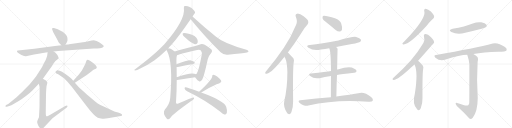
t = 0.00 s
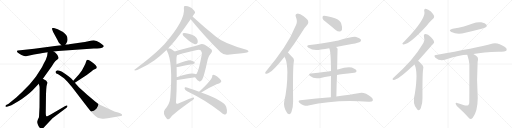
t = 4.48 s
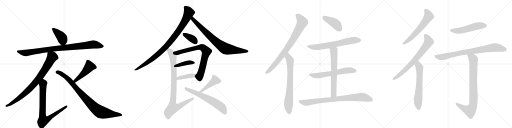
t = 8.96 s
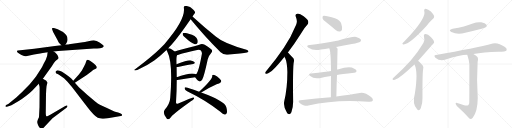
t = 13.44 s
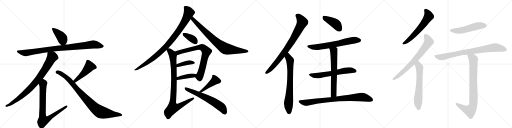
t = 17.93 s
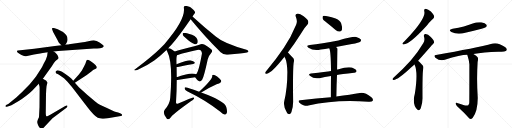
t = 22.41 s

The animated SVG that drew these frames (rendered in a browser with its animation timeline set to each time). Animation: 28 CSS @keyframes rules; one cycle of 22.41 s.

<svg version="1.1" viewBox="0 0 4096 1024" xmlns="http://www.w3.org/2000/svg">
  <g stroke="lightgray" stroke-dasharray="1,1" stroke-width="1" transform="scale(4, 4)">
    <line x1="0" y1="0" x2="256" y2="256"></line>
    <line x1="256" y1="0" x2="0" y2="256"></line>
    <line x1="128" y1="0" x2="128" y2="256"></line>
    <line x1="0" y1="128" x2="256" y2="128"></line>
    <line x1="256" y1="0" x2="512" y2="256"></line>
    <line x1="512" y1="0" x2="256" y2="256"></line>
    <line x1="384" y1="0" x2="384" y2="256"></line>
    <line x1="256" y1="128" x2="512" y2="128"></line>
    <line x1="512" y1="0" x2="768" y2="256"></line>
    <line x1="768" y1="0" x2="512" y2="256"></line>
    <line x1="640" y1="0" x2="640" y2="256"></line>
    <line x1="512" y1="128" x2="768" y2="128"></line>
    <line x1="768" y1="0" x2="1024" y2="256"></line>
    <line x1="1024" y1="0" x2="768" y2="256"></line>
    <line x1="896" y1="0" x2="896" y2="256"></line>
    <line x1="768" y1="128" x2="1024" y2="128"></line>
  </g>
<g transform="scale(1, -1) translate(0, -850)">
   <style type="text/css">
    @keyframes keyframes0 {
      from {
       stroke: black;
       stroke-dashoffset: 406;
       stroke-width: 128;
       }
       57% {
       animation-timing-function: step-end;
       stroke: black;
       stroke-dashoffset: 0;
       stroke-width: 128;
       }
       to {
       stroke: black;
       stroke-width: 1024;
       }
       }
       #make-me-a-hanzi-animation-0 {
         animation: keyframes0 0.580404s both;
         animation-delay: 0.000000s;
         animation-timing-function: linear;
       }
    @keyframes keyframes1 {
      from {
       stroke: black;
       stroke-dashoffset: 942;
       stroke-width: 128;
       }
       75% {
       animation-timing-function: step-end;
       stroke: black;
       stroke-dashoffset: 0;
       stroke-width: 128;
       }
       to {
       stroke: black;
       stroke-width: 1024;
       }
       }
       #make-me-a-hanzi-animation-1 {
         animation: keyframes1 1.016602s both;
         animation-delay: 0.580404s;
         animation-timing-function: linear;
       }
    @keyframes keyframes2 {
      from {
       stroke: black;
       stroke-dashoffset: 845;
       stroke-width: 128;
       }
       73% {
       animation-timing-function: step-end;
       stroke: black;
       stroke-dashoffset: 0;
       stroke-width: 128;
       }
       to {
       stroke: black;
       stroke-width: 1024;
       }
       }
       #make-me-a-hanzi-animation-2 {
         animation: keyframes2 0.937663s both;
         animation-delay: 1.597005s;
         animation-timing-function: linear;
       }
    @keyframes keyframes3 {
      from {
       stroke: black;
       stroke-dashoffset: 806;
       stroke-width: 128;
       }
       72% {
       animation-timing-function: step-end;
       stroke: black;
       stroke-dashoffset: 0;
       stroke-width: 128;
       }
       to {
       stroke: black;
       stroke-width: 1024;
       }
       }
       #make-me-a-hanzi-animation-3 {
         animation: keyframes3 0.905924s both;
         animation-delay: 2.534668s;
         animation-timing-function: linear;
       }
    @keyframes keyframes4 {
      from {
       stroke: black;
       stroke-dashoffset: 468;
       stroke-width: 128;
       }
       60% {
       animation-timing-function: step-end;
       stroke: black;
       stroke-dashoffset: 0;
       stroke-width: 128;
       }
       to {
       stroke: black;
       stroke-width: 1024;
       }
       }
       #make-me-a-hanzi-animation-4 {
         animation: keyframes4 0.630859s both;
         animation-delay: 3.440592s;
         animation-timing-function: linear;
       }
    @keyframes keyframes5 {
      from {
       stroke: black;
       stroke-dashoffset: 901;
       stroke-width: 128;
       }
       75% {
       animation-timing-function: step-end;
       stroke: black;
       stroke-dashoffset: 0;
       stroke-width: 128;
       }
       to {
       stroke: black;
       stroke-width: 1024;
       }
       }
       #make-me-a-hanzi-animation-5 {
         animation: keyframes5 0.983236s both;
         animation-delay: 4.071452s;
         animation-timing-function: linear;
       }
    @keyframes keyframes6 {
      from {
       stroke: black;
       stroke-dashoffset: 947;
       stroke-width: 128;
       }
       76% {
       animation-timing-function: step-end;
       stroke: black;
       stroke-dashoffset: 0;
       stroke-width: 128;
       }
       to {
       stroke: black;
       stroke-width: 1024;
       }
       }
       #make-me-a-hanzi-animation-6 {
         animation: keyframes6 1.020671s both;
         animation-delay: 5.054687s;
         animation-timing-function: linear;
       }
    @keyframes keyframes7 {
      from {
       stroke: black;
       stroke-dashoffset: 797;
       stroke-width: 128;
       }
       72% {
       animation-timing-function: step-end;
       stroke: black;
       stroke-dashoffset: 0;
       stroke-width: 128;
       }
       to {
       stroke: black;
       stroke-width: 1024;
       }
       }
       #make-me-a-hanzi-animation-7 {
         animation: keyframes7 0.898600s both;
         animation-delay: 6.075358s;
         animation-timing-function: linear;
       }
    @keyframes keyframes8 {
      from {
       stroke: black;
       stroke-dashoffset: 370;
       stroke-width: 128;
       }
       55% {
       animation-timing-function: step-end;
       stroke: black;
       stroke-dashoffset: 0;
       stroke-width: 128;
       }
       to {
       stroke: black;
       stroke-width: 1024;
       }
       }
       #make-me-a-hanzi-animation-8 {
         animation: keyframes8 0.551107s both;
         animation-delay: 6.973958s;
         animation-timing-function: linear;
       }
    @keyframes keyframes9 {
      from {
       stroke: black;
       stroke-dashoffset: 753;
       stroke-width: 128;
       }
       71% {
       animation-timing-function: step-end;
       stroke: black;
       stroke-dashoffset: 0;
       stroke-width: 128;
       }
       to {
       stroke: black;
       stroke-width: 1024;
       }
       }
       #make-me-a-hanzi-animation-9 {
         animation: keyframes9 0.862793s both;
         animation-delay: 7.525065s;
         animation-timing-function: linear;
       }
    @keyframes keyframes10 {
      from {
       stroke: black;
       stroke-dashoffset: 394;
       stroke-width: 128;
       }
       56% {
       animation-timing-function: step-end;
       stroke: black;
       stroke-dashoffset: 0;
       stroke-width: 128;
       }
       to {
       stroke: black;
       stroke-width: 1024;
       }
       }
       #make-me-a-hanzi-animation-10 {
         animation: keyframes10 0.570638s both;
         animation-delay: 8.387858s;
         animation-timing-function: linear;
       }
    @keyframes keyframes11 {
      from {
       stroke: black;
       stroke-dashoffset: 406;
       stroke-width: 128;
       }
       57% {
       animation-timing-function: step-end;
       stroke: black;
       stroke-dashoffset: 0;
       stroke-width: 128;
       }
       to {
       stroke: black;
       stroke-width: 1024;
       }
       }
       #make-me-a-hanzi-animation-11 {
         animation: keyframes11 0.580404s both;
         animation-delay: 8.958496s;
         animation-timing-function: linear;
       }
    @keyframes keyframes12 {
      from {
       stroke: black;
       stroke-dashoffset: 918;
       stroke-width: 128;
       }
       75% {
       animation-timing-function: step-end;
       stroke: black;
       stroke-dashoffset: 0;
       stroke-width: 128;
       }
       to {
       stroke: black;
       stroke-width: 1024;
       }
       }
       #make-me-a-hanzi-animation-12 {
         animation: keyframes12 0.997070s both;
         animation-delay: 9.538900s;
         animation-timing-function: linear;
       }
    @keyframes keyframes13 {
      from {
       stroke: black;
       stroke-dashoffset: 432;
       stroke-width: 128;
       }
       58% {
       animation-timing-function: step-end;
       stroke: black;
       stroke-dashoffset: 0;
       stroke-width: 128;
       }
       to {
       stroke: black;
       stroke-width: 1024;
       }
       }
       #make-me-a-hanzi-animation-13 {
         animation: keyframes13 0.601562s both;
         animation-delay: 10.535970s;
         animation-timing-function: linear;
       }
    @keyframes keyframes14 {
      from {
       stroke: black;
       stroke-dashoffset: 633;
       stroke-width: 128;
       }
       67% {
       animation-timing-function: step-end;
       stroke: black;
       stroke-dashoffset: 0;
       stroke-width: 128;
       }
       to {
       stroke: black;
       stroke-width: 1024;
       }
       }
       #make-me-a-hanzi-animation-14 {
         animation: keyframes14 0.765137s both;
         animation-delay: 11.137533s;
         animation-timing-function: linear;
       }
    @keyframes keyframes15 {
      from {
       stroke: black;
       stroke-dashoffset: 821;
       stroke-width: 128;
       }
       73% {
       animation-timing-function: step-end;
       stroke: black;
       stroke-dashoffset: 0;
       stroke-width: 128;
       }
       to {
       stroke: black;
       stroke-width: 1024;
       }
       }
       #make-me-a-hanzi-animation-15 {
         animation: keyframes15 0.918132s both;
         animation-delay: 11.902669s;
         animation-timing-function: linear;
       }
    @keyframes keyframes16 {
      from {
       stroke: black;
       stroke-dashoffset: 730;
       stroke-width: 128;
       }
       70% {
       animation-timing-function: step-end;
       stroke: black;
       stroke-dashoffset: 0;
       stroke-width: 128;
       }
       to {
       stroke: black;
       stroke-width: 1024;
       }
       }
       #make-me-a-hanzi-animation-16 {
         animation: keyframes16 0.844076s both;
         animation-delay: 12.820801s;
         animation-timing-function: linear;
       }
    @keyframes keyframes17 {
      from {
       stroke: black;
       stroke-dashoffset: 422;
       stroke-width: 128;
       }
       58% {
       animation-timing-function: step-end;
       stroke: black;
       stroke-dashoffset: 0;
       stroke-width: 128;
       }
       to {
       stroke: black;
       stroke-width: 1024;
       }
       }
       #make-me-a-hanzi-animation-17 {
         animation: keyframes17 0.593424s both;
         animation-delay: 13.664876s;
         animation-timing-function: linear;
       }
    @keyframes keyframes18 {
      from {
       stroke: black;
       stroke-dashoffset: 666;
       stroke-width: 128;
       }
       68% {
       animation-timing-function: step-end;
       stroke: black;
       stroke-dashoffset: 0;
       stroke-width: 128;
       }
       to {
       stroke: black;
       stroke-width: 1024;
       }
       }
       #make-me-a-hanzi-animation-18 {
         animation: keyframes18 0.791992s both;
         animation-delay: 14.258301s;
         animation-timing-function: linear;
       }
    @keyframes keyframes19 {
      from {
       stroke: black;
       stroke-dashoffset: 619;
       stroke-width: 128;
       }
       67% {
       animation-timing-function: step-end;
       stroke: black;
       stroke-dashoffset: 0;
       stroke-width: 128;
       }
       to {
       stroke: black;
       stroke-width: 1024;
       }
       }
       #make-me-a-hanzi-animation-19 {
         animation: keyframes19 0.753743s both;
         animation-delay: 15.050293s;
         animation-timing-function: linear;
       }
    @keyframes keyframes20 {
      from {
       stroke: black;
       stroke-dashoffset: 660;
       stroke-width: 128;
       }
       68% {
       animation-timing-function: step-end;
       stroke: black;
       stroke-dashoffset: 0;
       stroke-width: 128;
       }
       to {
       stroke: black;
       stroke-width: 1024;
       }
       }
       #make-me-a-hanzi-animation-20 {
         animation: keyframes20 0.787109s both;
         animation-delay: 15.804036s;
         animation-timing-function: linear;
       }
    @keyframes keyframes21 {
      from {
       stroke: black;
       stroke-dashoffset: 833;
       stroke-width: 128;
       }
       73% {
       animation-timing-function: step-end;
       stroke: black;
       stroke-dashoffset: 0;
       stroke-width: 128;
       }
       to {
       stroke: black;
       stroke-width: 1024;
       }
       }
       #make-me-a-hanzi-animation-21 {
         animation: keyframes21 0.927897s both;
         animation-delay: 16.591146s;
         animation-timing-function: linear;
       }
    @keyframes keyframes22 {
      from {
       stroke: black;
       stroke-dashoffset: 609;
       stroke-width: 128;
       }
       66% {
       animation-timing-function: step-end;
       stroke: black;
       stroke-dashoffset: 0;
       stroke-width: 128;
       }
       to {
       stroke: black;
       stroke-width: 1024;
       }
       }
       #make-me-a-hanzi-animation-22 {
         animation: keyframes22 0.745605s both;
         animation-delay: 17.519043s;
         animation-timing-function: linear;
       }
    @keyframes keyframes23 {
      from {
       stroke: black;
       stroke-dashoffset: 724;
       stroke-width: 128;
       }
       70% {
       animation-timing-function: step-end;
       stroke: black;
       stroke-dashoffset: 0;
       stroke-width: 128;
       }
       to {
       stroke: black;
       stroke-width: 1024;
       }
       }
       #make-me-a-hanzi-animation-23 {
         animation: keyframes23 0.839193s both;
         animation-delay: 18.264648s;
         animation-timing-function: linear;
       }
    @keyframes keyframes24 {
      from {
       stroke: black;
       stroke-dashoffset: 632;
       stroke-width: 128;
       }
       67% {
       animation-timing-function: step-end;
       stroke: black;
       stroke-dashoffset: 0;
       stroke-width: 128;
       }
       to {
       stroke: black;
       stroke-width: 1024;
       }
       }
       #make-me-a-hanzi-animation-24 {
         animation: keyframes24 0.764323s both;
         animation-delay: 19.103841s;
         animation-timing-function: linear;
       }
    @keyframes keyframes25 {
      from {
       stroke: black;
       stroke-dashoffset: 528;
       stroke-width: 128;
       }
       63% {
       animation-timing-function: step-end;
       stroke: black;
       stroke-dashoffset: 0;
       stroke-width: 128;
       }
       to {
       stroke: black;
       stroke-width: 1024;
       }
       }
       #make-me-a-hanzi-animation-25 {
         animation: keyframes25 0.679688s both;
         animation-delay: 19.868164s;
         animation-timing-function: linear;
       }
    @keyframes keyframes26 {
      from {
       stroke: black;
       stroke-dashoffset: 822;
       stroke-width: 128;
       }
       73% {
       animation-timing-function: step-end;
       stroke: black;
       stroke-dashoffset: 0;
       stroke-width: 128;
       }
       to {
       stroke: black;
       stroke-width: 1024;
       }
       }
       #make-me-a-hanzi-animation-26 {
         animation: keyframes26 0.918945s both;
         animation-delay: 20.547852s;
         animation-timing-function: linear;
       }
    @keyframes keyframes27 {
      from {
       stroke: black;
       stroke-dashoffset: 847;
       stroke-width: 128;
       }
       73% {
       animation-timing-function: step-end;
       stroke: black;
       stroke-dashoffset: 0;
       stroke-width: 128;
       }
       to {
       stroke: black;
       stroke-width: 1024;
       }
       }
       #make-me-a-hanzi-animation-27 {
         animation: keyframes27 0.939290s both;
         animation-delay: 21.466797s;
         animation-timing-function: linear;
       }
</style>
<path d="M 523 492 L 533 509 Q 542 521 540 539 Q 539 556 533 564 Q 528 575 498 598 Q 497 598 477 608 Q 457 618 456 618 L 431 626 Q 422 628 418 625 Q 414 621 419 611 L 425 595 L 461 528 Q 468 511 473 506 L 491 488 C 510 469 510 469 523 492 Z" fill="lightgray"></path> 
<path d="M 465 442 L 750 462 L 777 462 Q 830 464 830 482 Q 831 487 810 501 L 796 510 Q 770 526 756 527 Q 742 528 707 521 Q 673 514 664 513 L 552 496 Q 548 494 536 494 L 523 492 L 491 488 L 439 483 L 274 461 L 181 450 L 143 447 Q 137 446 135 442 Q 132 433 155 421 L 172 410 Q 200 398 208 400 L 272 415 L 321 423 Q 330 425 342 426 L 381 432 L 429 438 L 465 442 Z" fill="lightgray"></path> 
<path d="M 381 432 L 377 403 Q 370 376 349 341 Q 334 308 328 300 L 288 238 Q 254 195 236 174 L 177 114 L 130 71 L 66 19 L 49 10 Q 42 4 44 -1 Q 46 -6 55 -3 L 80 4 Q 88 4 109 18 L 153 44 Q 179 60 210 84 Q 236 103 261 128 L 310 180 L 343 220 L 416 322 Q 433 351 442 360 Q 451 369 459 375 Q 467 381 468 385 Q 470 389 465 399 Q 461 409 458 413 L 449 423 Q 444 429 429 438 C 404 455 385 462 381 432 Z" fill="lightgray"></path> 
<path d="M 310 180 L 316 158 Q 317 157 317 130 L 316 -7 L 312 -85 Q 312 -89 304 -103 Q 297 -118 297 -125 Q 297 -133 305 -152 Q 314 -171 323 -176 Q 332 -182 335 -182 Q 339 -182 346 -175 L 420 -96 L 532 -11 Q 542 -4 539 4 Q 536 9 522 2 L 402 -68 Q 401 -68 387 -75 Q 373 -83 370 -80 Q 366 -74 366 -53 L 368 99 L 370 137 Q 372 167 375 172 L 378 184 Q 380 193 374 199 Q 370 206 360 210 L 343 220 C 317 235 302 209 310 180 Z" fill="lightgray"></path> 
<path d="M 631 255 L 586 204 C 566 182 574 173 599 189 L 691 248 L 731 278 Q 746 292 757 296 Q 783 302 770 322 Q 768 329 748 344 L 723 362 Q 717 368 708 371 Q 700 373 696 371 Q 692 369 689 359 L 683 341 L 671 316 L 655 287 L 631 255 Z" fill="lightgray"></path> 
<path d="M 586 204 L 570 222 Q 567 225 548 240 Q 488 288 461 288 L 452 285 L 445 278 Q 444 275 445 272 Q 445 263 456 260 Q 467 256 486 242 L 512 224 Q 519 219 538 198 L 574 156 L 700 -8 Q 754 -78 782 -92 Q 795 -98 819 -99 Q 843 -100 862 -96 L 967 -77 Q 979 -78 977 -68 Q 975 -62 961 -56 L 945 -50 Q 927 -46 915 -41 L 847 -10 Q 790 16 769 33 Q 748 50 695 95 Q 643 140 631 152 L 599 189 L 586 204 Z" fill="lightgray"></path> 
<path d="M 1345 463 Q 1355 476 1370 490 Q 1431 560 1525 697 L 1540 718 Q 1561 748 1561 750 Q 1560 760 1547 773 Q 1514 806 1479 802 Q 1469 801 1471 787 Q 1486 693 1315 497 Q 1296 478 1277 459 Q 1219 402 1078 294 Q 1069 290 1080 286 Q 1093 287 1126 305 Q 1183 330 1234 366 Q 1280 400 1332 450 L 1345 463 Z" fill="lightgray"></path> 
<path d="M 1525 697 Q 1631 567 1765 432 Q 1787 410 1822 413 Q 1939 422 1976 430 Q 1986 434 1988 439 Q 1988 445 1972 452 Q 1789 503 1726 558 Q 1639 627 1540 718 C 1518 738 1506 720 1525 697 Z" fill="lightgray"></path> 
<path d="M 1479 552 Q 1527 506 1559 496 Q 1572 495 1580 506 Q 1584 518 1580 532 Q 1568 568 1509 581 Q 1475 590 1464 585 Q 1460 584 1462 573 Q 1465 563 1479 552 Z" fill="lightgray"></path> 
<path d="M 1561 233 Q 1577 208 1593 200 Q 1603 193 1617 212 Q 1632 237 1662 377 Q 1669 405 1691 429 Q 1703 441 1692 454 Q 1677 470 1638 493 Q 1619 500 1605 496 Q 1586 489 1554 481 Q 1517 471 1468 459 Q 1428 449 1397 439 C 1368 430 1389 404 1418 411 Q 1424 412 1428 413 Q 1482 431 1577 451 Q 1598 455 1605 449 Q 1618 433 1615 418 Q 1587 265 1568 256 C 1556 240 1556 240 1561 233 Z" fill="lightgray"></path> 
<path d="M 1413 314 Q 1417 314 1423 315 Q 1493 328 1545 338 Q 1564 342 1557 352 Q 1548 364 1527 367 Q 1500 370 1412 337 C 1384 327 1383 312 1413 314 Z" fill="lightgray"></path> 
<path d="M 1414 210 Q 1415 210 1419 210 Q 1498 225 1561 233 C 1591 237 1595 242 1568 256 Q 1535 277 1419 235 Q 1416 235 1414 234 C 1385 228 1384 210 1414 210 Z" fill="lightgray"></path> 
<path d="M 1397 439 Q 1381 452 1365 460 Q 1350 466 1345 463 C 1324 467 1324 467 1332 450 Q 1333 446 1337 440 Q 1385 350 1362 69 Q 1359 21 1319 -26 Q 1297 -56 1335 -100 L 1337 -101 Q 1350 -108 1362 -93 Q 1378 -66 1527 40 Q 1546 52 1552 60 Q 1556 70 1546 70 Q 1534 70 1426 22 Q 1408 15 1408 31 Q 1414 128 1414 210 L 1414 234 Q 1413 276 1413 314 L 1412 337 Q 1409 403 1418 411 C 1421 422 1421 422 1397 439 Z" fill="lightgray"></path> 
<path d="M 1610 110 Q 1667 147 1737 178 Q 1746 182 1756 185 Q 1775 192 1768 208 Q 1758 224 1737 239 Q 1718 252 1706 252 Q 1696 252 1698 240 Q 1698 213 1593 116 C 1571 96 1585 94 1610 110 Z" fill="lightgray"></path> 
<path d="M 1593 116 Q 1491 155 1481 152 Q 1475 151 1478 138 Q 1479 129 1497 121 Q 1654 45 1763 -44 Q 1779 -60 1795 -66 Q 1808 -70 1815 -51 Q 1819 -35 1810 -6 Q 1798 42 1610 110 L 1593 116 Z" fill="lightgray"></path> 
<path d="M 2303 430 Q 2352 493 2407 580 Q 2435 631 2460 655 Q 2470 667 2465 682 Q 2461 697 2429 721 Q 2399 742 2379 741 Q 2358 740 2367 715 Q 2382 681 2369 653 Q 2330 557 2271 468 Q 2214 383 2135 288 Q 2125 276 2122 270 Q 2118 257 2134 260 Q 2176 270 2276 397 L 2303 430 Z" fill="lightgray"></path> 
<path d="M 2276 397 Q 2277 391 2282 385 Q 2297 352 2299 275 Q 2299 146 2274 41 Q 2264 -4 2298 -55 Q 2299 -55 2301 -58 Q 2319 -74 2331 -47 Q 2346 -7 2345 40 Q 2342 290 2349 346 Q 2356 373 2347 384 Q 2308 426 2303 430 C 2282 451 2263 424 2276 397 Z" fill="lightgray"></path> 
<path d="M 2617 667 Q 2650 642 2685 610 Q 2701 597 2719 598 Q 2732 599 2736 614 Q 2740 632 2729 665 Q 2722 687 2685 703 Q 2600 728 2584 722 Q 2578 716 2581 702 Q 2585 689 2617 667 Z" fill="lightgray"></path> 
<path d="M 2688 474 Q 2749 487 2815 498 Q 2873 510 2882 517 Q 2891 524 2887 534 Q 2880 546 2850 555 Q 2823 561 2707 527 Q 2572 500 2479 491 Q 2442 487 2468 468 Q 2507 441 2567 454 Q 2600 460 2634 465 L 2688 474 Z" fill="lightgray"></path> 
<path d="M 2696 250 Q 2726 256 2833 268 Q 2843 267 2853 280 Q 2854 292 2831 302 Q 2800 324 2702 295 Q 2699 295 2697 294 L 2648 283 Q 2612 277 2488 263 Q 2460 259 2482 242 Q 2509 217 2556 225 Q 2596 234 2648 242 L 2696 250 Z" fill="lightgray"></path> 
<path d="M 2691 78 Q 2692 169 2696 250 L 2697 294 Q 2700 460 2701 461 Q 2694 470 2688 474 C 2666 494 2624 493 2634 465 Q 2647 444 2648 283 L 2648 242 Q 2647 173 2647 72 C 2647 42 2691 48 2691 78 Z" fill="lightgray"></path> 
<path d="M 2647 72 Q 2535 62 2402 49 Q 2380 48 2395 29 Q 2410 14 2428 8 Q 2450 1 2467 6 Q 2686 57 2948 36 Q 2951 37 2956 36 Q 2977 36 2982 45 Q 2988 57 2971 72 Q 2917 114 2879 106 Q 2807 93 2691 78 L 2647 72 Z" fill="lightgray"></path> 
<path d="M 3394 760 Q 3407 721 3324 618 Q 3285 570 3234 518 Q 3224 509 3220 504 Q 3216 494 3229 495 Q 3277 495 3415 646 Q 3448 688 3465 700 Q 3475 709 3473 722 Q 3470 735 3447 759 Q 3425 778 3406 781 Q 3390 781 3394 760 Z" fill="lightgray"></path> 
<path d="M 3345 364 Q 3471 505 3473 510 Q 3472 514 3472 517 Q 3471 530 3446 555 Q 3424 576 3405 578 Q 3387 579 3392 557 Q 3401 529 3387 506 Q 3344 433 3286 366 Q 3229 302 3154 234 Q 3144 227 3141 220 Q 3137 210 3150 211 Q 3183 211 3286 308 Q 3299 321 3316 335 L 3345 364 Z" fill="lightgray"></path> 
<path d="M 3316 335 Q 3346 275 3319 102 Q 3295 18 3338 -26 Q 3354 -42 3366 -16 Q 3381 24 3380 69 Q 3379 249 3384 289 Q 3391 316 3382 326 Q 3349 362 3345 364 C 3323 384 3304 363 3316 335 Z" fill="lightgray"></path> 
<path d="M 3621 621 Q 3581 611 3611 594 Q 3659 570 3722 588 Q 3786 604 3853 621 Q 3884 630 3889 634 Q 3898 644 3892 653 Q 3883 666 3850 672 Q 3816 676 3782 662 Q 3748 649 3711 638 Q 3669 628 3621 621 Z" fill="lightgray"></path> 
<path d="M 3787 419 Q 3868 432 3986 436 Q 4046 436 4053 448 Q 4059 461 4040 474 Q 3983 513 3942 502 Q 3806 466 3488 410 Q 3466 407 3483 389 Q 3519 359 3559 372 Q 3682 412 3738 412 L 3787 419 Z" fill="lightgray"></path> 
<path d="M 3707 11 Q 3685 18 3657 26 Q 3644 30 3645 22 Q 3645 15 3655 3 Q 3716 -52 3755 -98 Q 3768 -108 3782 -91 Q 3821 -40 3822 67 Q 3812 217 3821 354 Q 3828 382 3821 393 Q 3814 403 3787 419 C 3762 435 3729 441 3738 412 Q 3753 366 3755 337 Q 3755 30 3754 25 Q 3751 16 3746 9 Q 3734 2 3707 11 Z" fill="lightgray"></path> 
      <clipPath id="make-me-a-hanzi-clip-0">
      <path d="M 523 492 L 533 509 Q 542 521 540 539 Q 539 556 533 564 Q 528 575 498 598 Q 497 598 477 608 Q 457 618 456 618 L 431 626 Q 422 628 418 625 Q 414 621 419 611 L 425 595 L 461 528 Q 468 511 473 506 L 491 488 C 510 469 510 469 523 492 Z" fill="lightgray"></path>
      </clipPath>
      <path clip-path="url(#make-me-a-hanzi-clip-0)" d="M 425 618 L 482 565 L 499 542 L 516 502 " fill="none" id="make-me-a-hanzi-animation-0" stroke-dasharray="278 556" stroke-linecap="round"></path>

      <clipPath id="make-me-a-hanzi-clip-1">
      <path d="M 465 442 L 750 462 L 777 462 Q 830 464 830 482 Q 831 487 810 501 L 796 510 Q 770 526 756 527 Q 742 528 707 521 Q 673 514 664 513 L 552 496 Q 548 494 536 494 L 523 492 L 491 488 L 439 483 L 274 461 L 181 450 L 143 447 Q 137 446 135 442 Q 132 433 155 421 L 172 410 Q 200 398 208 400 L 272 415 L 321 423 Q 330 425 342 426 L 381 432 L 429 438 L 465 442 Z" fill="lightgray"></path>
      </clipPath>
      <path clip-path="url(#make-me-a-hanzi-clip-1)" d="M 142 439 L 201 426 L 419 459 L 752 495 L 821 481 " fill="none" id="make-me-a-hanzi-animation-1" stroke-dasharray="814 1628" stroke-linecap="round"></path>

      <clipPath id="make-me-a-hanzi-clip-2">
      <path d="M 381 432 L 377 403 Q 370 376 349 341 Q 334 308 328 300 L 288 238 Q 254 195 236 174 L 177 114 L 130 71 L 66 19 L 49 10 Q 42 4 44 -1 Q 46 -6 55 -3 L 80 4 Q 88 4 109 18 L 153 44 Q 179 60 210 84 Q 236 103 261 128 L 310 180 L 343 220 L 416 322 Q 433 351 442 360 Q 451 369 459 375 Q 467 381 468 385 Q 470 389 465 399 Q 461 409 458 413 L 449 423 Q 444 429 429 438 C 404 455 385 462 381 432 Z" fill="lightgray"></path>
      </clipPath>
      <path clip-path="url(#make-me-a-hanzi-clip-2)" d="M 388 424 L 418 394 L 360 294 L 302 212 L 258 160 L 191 96 L 96 25 L 50 3 " fill="none" id="make-me-a-hanzi-animation-2" stroke-dasharray="717 1434" stroke-linecap="round"></path>

      <clipPath id="make-me-a-hanzi-clip-3">
      <path d="M 310 180 L 316 158 Q 317 157 317 130 L 316 -7 L 312 -85 Q 312 -89 304 -103 Q 297 -118 297 -125 Q 297 -133 305 -152 Q 314 -171 323 -176 Q 332 -182 335 -182 Q 339 -182 346 -175 L 420 -96 L 532 -11 Q 542 -4 539 4 Q 536 9 522 2 L 402 -68 Q 401 -68 387 -75 Q 373 -83 370 -80 Q 366 -74 366 -53 L 368 99 L 370 137 Q 372 167 375 172 L 378 184 Q 380 193 374 199 Q 370 206 360 210 L 343 220 C 317 235 302 209 310 180 Z" fill="lightgray"></path>
      </clipPath>
      <path clip-path="url(#make-me-a-hanzi-clip-3)" d="M 344 211 L 350 184 L 343 171 L 340 -79 L 345 -114 L 375 -107 L 534 0 " fill="none" id="make-me-a-hanzi-animation-3" stroke-dasharray="678 1356" stroke-linecap="round"></path>

      <clipPath id="make-me-a-hanzi-clip-4">
      <path d="M 631 255 L 586 204 C 566 182 574 173 599 189 L 691 248 L 731 278 Q 746 292 757 296 Q 783 302 770 322 Q 768 329 748 344 L 723 362 Q 717 368 708 371 Q 700 373 696 371 Q 692 369 689 359 L 683 341 L 671 316 L 655 287 L 631 255 Z" fill="lightgray"></path>
      </clipPath>
      <path clip-path="url(#make-me-a-hanzi-clip-4)" d="M 759 311 L 716 318 L 648 243 L 602 204 L 595 205 " fill="none" id="make-me-a-hanzi-animation-4" stroke-dasharray="340 680" stroke-linecap="round"></path>

      <clipPath id="make-me-a-hanzi-clip-5">
      <path d="M 586 204 L 570 222 Q 567 225 548 240 Q 488 288 461 288 L 452 285 L 445 278 Q 444 275 445 272 Q 445 263 456 260 Q 467 256 486 242 L 512 224 Q 519 219 538 198 L 574 156 L 700 -8 Q 754 -78 782 -92 Q 795 -98 819 -99 Q 843 -100 862 -96 L 967 -77 Q 979 -78 977 -68 Q 975 -62 961 -56 L 945 -50 Q 927 -46 915 -41 L 847 -10 Q 790 16 769 33 Q 748 50 695 95 Q 643 140 631 152 L 599 189 L 586 204 Z" fill="lightgray"></path>
      </clipPath>
      <path clip-path="url(#make-me-a-hanzi-clip-5)" d="M 455 275 L 478 267 L 530 234 L 713 32 L 794 -40 L 839 -55 L 969 -69 " fill="none" id="make-me-a-hanzi-animation-5" stroke-dasharray="773 1546" stroke-linecap="round"></path>

      <clipPath id="make-me-a-hanzi-clip-6">
      <path d="M 1345 463 Q 1355 476 1370 490 Q 1431 560 1525 697 L 1540 718 Q 1561 748 1561 750 Q 1560 760 1547 773 Q 1514 806 1479 802 Q 1469 801 1471 787 Q 1486 693 1315 497 Q 1296 478 1277 459 Q 1219 402 1078 294 Q 1069 290 1080 286 Q 1093 287 1126 305 Q 1183 330 1234 366 Q 1280 400 1332 450 L 1345 463 Z" fill="lightgray"></path>
      </clipPath>
      <path clip-path="url(#make-me-a-hanzi-clip-6)" d="M 1481 792 L 1502 770 L 1511 747 L 1457 644 L 1379 536 L 1311 460 L 1217 377 L 1083 291 " fill="none" id="make-me-a-hanzi-animation-6" stroke-dasharray="819 1638" stroke-linecap="round"></path>

      <clipPath id="make-me-a-hanzi-clip-7">
      <path d="M 1525 697 Q 1631 567 1765 432 Q 1787 410 1822 413 Q 1939 422 1976 430 Q 1986 434 1988 439 Q 1988 445 1972 452 Q 1789 503 1726 558 Q 1639 627 1540 718 C 1518 738 1506 720 1525 697 Z" fill="lightgray"></path>
      </clipPath>
      <path clip-path="url(#make-me-a-hanzi-clip-7)" d="M 1542 708 L 1542 697 L 1667 571 L 1790 468 L 1830 454 L 1979 438 " fill="none" id="make-me-a-hanzi-animation-7" stroke-dasharray="669 1338" stroke-linecap="round"></path>

      <clipPath id="make-me-a-hanzi-clip-8">
      <path d="M 1479 552 Q 1527 506 1559 496 Q 1572 495 1580 506 Q 1584 518 1580 532 Q 1568 568 1509 581 Q 1475 590 1464 585 Q 1460 584 1462 573 Q 1465 563 1479 552 Z" fill="lightgray"></path>
      </clipPath>
      <path clip-path="url(#make-me-a-hanzi-clip-8)" d="M 1470 578 L 1536 542 L 1564 515 " fill="none" id="make-me-a-hanzi-animation-8" stroke-dasharray="242 484" stroke-linecap="round"></path>

      <clipPath id="make-me-a-hanzi-clip-9">
      <path d="M 1561 233 Q 1577 208 1593 200 Q 1603 193 1617 212 Q 1632 237 1662 377 Q 1669 405 1691 429 Q 1703 441 1692 454 Q 1677 470 1638 493 Q 1619 500 1605 496 Q 1586 489 1554 481 Q 1517 471 1468 459 Q 1428 449 1397 439 C 1368 430 1389 404 1418 411 Q 1424 412 1428 413 Q 1482 431 1577 451 Q 1598 455 1605 449 Q 1618 433 1615 418 Q 1587 265 1568 256 C 1556 240 1556 240 1561 233 Z" fill="lightgray"></path>
      </clipPath>
      <path clip-path="url(#make-me-a-hanzi-clip-9)" d="M 1405 437 L 1429 430 L 1607 473 L 1625 469 L 1641 453 L 1651 440 L 1649 428 L 1610 273 L 1595 239 L 1599 217 " fill="none" id="make-me-a-hanzi-animation-9" stroke-dasharray="625 1250" stroke-linecap="round"></path>

      <clipPath id="make-me-a-hanzi-clip-10">
      <path d="M 1413 314 Q 1417 314 1423 315 Q 1493 328 1545 338 Q 1564 342 1557 352 Q 1548 364 1527 367 Q 1500 370 1412 337 C 1384 327 1383 312 1413 314 Z" fill="lightgray"></path>
      </clipPath>
      <path clip-path="url(#make-me-a-hanzi-clip-10)" d="M 1417 320 L 1428 330 L 1481 344 L 1530 351 L 1548 347 " fill="none" id="make-me-a-hanzi-animation-10" stroke-dasharray="266 532" stroke-linecap="round"></path>

      <clipPath id="make-me-a-hanzi-clip-11">
      <path d="M 1414 210 Q 1415 210 1419 210 Q 1498 225 1561 233 C 1591 237 1595 242 1568 256 Q 1535 277 1419 235 Q 1416 235 1414 234 C 1385 228 1384 210 1414 210 Z" fill="lightgray"></path>
      </clipPath>
      <path clip-path="url(#make-me-a-hanzi-clip-11)" d="M 1417 216 L 1434 229 L 1561 252 " fill="none" id="make-me-a-hanzi-animation-11" stroke-dasharray="278 556" stroke-linecap="round"></path>

      <clipPath id="make-me-a-hanzi-clip-12">
      <path d="M 1397 439 Q 1381 452 1365 460 Q 1350 466 1345 463 C 1324 467 1324 467 1332 450 Q 1333 446 1337 440 Q 1385 350 1362 69 Q 1359 21 1319 -26 Q 1297 -56 1335 -100 L 1337 -101 Q 1350 -108 1362 -93 Q 1378 -66 1527 40 Q 1546 52 1552 60 Q 1556 70 1546 70 Q 1534 70 1426 22 Q 1408 15 1408 31 Q 1414 128 1414 210 L 1414 234 Q 1413 276 1413 314 L 1412 337 Q 1409 403 1418 411 C 1421 422 1421 422 1397 439 Z" fill="lightgray"></path>
      </clipPath>
      <path clip-path="url(#make-me-a-hanzi-clip-12)" d="M 1341 448 L 1352 447 L 1378 417 L 1389 348 L 1392 175 L 1380 26 L 1382 -12 L 1431 -2 L 1545 63 " fill="none" id="make-me-a-hanzi-animation-12" stroke-dasharray="790 1580" stroke-linecap="round"></path>

      <clipPath id="make-me-a-hanzi-clip-13">
      <path d="M 1610 110 Q 1667 147 1737 178 Q 1746 182 1756 185 Q 1775 192 1768 208 Q 1758 224 1737 239 Q 1718 252 1706 252 Q 1696 252 1698 240 Q 1698 213 1593 116 C 1571 96 1585 94 1610 110 Z" fill="lightgray"></path>
      </clipPath>
      <path clip-path="url(#make-me-a-hanzi-clip-13)" d="M 1709 241 L 1719 222 L 1717 203 L 1609 122 " fill="none" id="make-me-a-hanzi-animation-13" stroke-dasharray="304 608" stroke-linecap="round"></path>

      <clipPath id="make-me-a-hanzi-clip-14">
      <path d="M 1593 116 Q 1491 155 1481 152 Q 1475 151 1478 138 Q 1479 129 1497 121 Q 1654 45 1763 -44 Q 1779 -60 1795 -66 Q 1808 -70 1815 -51 Q 1819 -35 1810 -6 Q 1798 42 1610 110 L 1593 116 Z" fill="lightgray"></path>
      </clipPath>
      <path clip-path="url(#make-me-a-hanzi-clip-14)" d="M 1483 144 L 1615 86 L 1725 27 L 1775 -10 L 1798 -50 " fill="none" id="make-me-a-hanzi-animation-14" stroke-dasharray="505 1010" stroke-linecap="round"></path>

      <clipPath id="make-me-a-hanzi-clip-15">
      <path d="M 2303 430 Q 2352 493 2407 580 Q 2435 631 2460 655 Q 2470 667 2465 682 Q 2461 697 2429 721 Q 2399 742 2379 741 Q 2358 740 2367 715 Q 2382 681 2369 653 Q 2330 557 2271 468 Q 2214 383 2135 288 Q 2125 276 2122 270 Q 2118 257 2134 260 Q 2176 270 2276 397 L 2303 430 Z" fill="lightgray"></path>
      </clipPath>
      <path clip-path="url(#make-me-a-hanzi-clip-15)" d="M 2378 725 L 2397 710 L 2418 674 L 2384 604 L 2328 508 L 2252 400 L 2179 312 L 2132 269 " fill="none" id="make-me-a-hanzi-animation-15" stroke-dasharray="693 1386" stroke-linecap="round"></path>

      <clipPath id="make-me-a-hanzi-clip-16">
      <path d="M 2276 397 Q 2277 391 2282 385 Q 2297 352 2299 275 Q 2299 146 2274 41 Q 2264 -4 2298 -55 Q 2299 -55 2301 -58 Q 2319 -74 2331 -47 Q 2346 -7 2345 40 Q 2342 290 2349 346 Q 2356 373 2347 384 Q 2308 426 2303 430 C 2282 451 2263 424 2276 397 Z" fill="lightgray"></path>
      </clipPath>
      <path clip-path="url(#make-me-a-hanzi-clip-16)" d="M 2301 423 L 2306 393 L 2321 367 L 2320 163 L 2308 19 L 2314 -46 " fill="none" id="make-me-a-hanzi-animation-16" stroke-dasharray="602 1204" stroke-linecap="round"></path>

      <clipPath id="make-me-a-hanzi-clip-17">
      <path d="M 2617 667 Q 2650 642 2685 610 Q 2701 597 2719 598 Q 2732 599 2736 614 Q 2740 632 2729 665 Q 2722 687 2685 703 Q 2600 728 2584 722 Q 2578 716 2581 702 Q 2585 689 2617 667 Z" fill="lightgray"></path>
      </clipPath>
      <path clip-path="url(#make-me-a-hanzi-clip-17)" d="M 2588 715 L 2687 660 L 2718 617 " fill="none" id="make-me-a-hanzi-animation-17" stroke-dasharray="294 588" stroke-linecap="round"></path>

      <clipPath id="make-me-a-hanzi-clip-18">
      <path d="M 2688 474 Q 2749 487 2815 498 Q 2873 510 2882 517 Q 2891 524 2887 534 Q 2880 546 2850 555 Q 2823 561 2707 527 Q 2572 500 2479 491 Q 2442 487 2468 468 Q 2507 441 2567 454 Q 2600 460 2634 465 L 2688 474 Z" fill="lightgray"></path>
      </clipPath>
      <path clip-path="url(#make-me-a-hanzi-clip-18)" d="M 2471 481 L 2492 474 L 2540 474 L 2677 496 L 2812 526 L 2875 528 " fill="none" id="make-me-a-hanzi-animation-18" stroke-dasharray="538 1076" stroke-linecap="round"></path>

      <clipPath id="make-me-a-hanzi-clip-19">
      <path d="M 2696 250 Q 2726 256 2833 268 Q 2843 267 2853 280 Q 2854 292 2831 302 Q 2800 324 2702 295 Q 2699 295 2697 294 L 2648 283 Q 2612 277 2488 263 Q 2460 259 2482 242 Q 2509 217 2556 225 Q 2596 234 2648 242 L 2696 250 Z" fill="lightgray"></path>
      </clipPath>
      <path clip-path="url(#make-me-a-hanzi-clip-19)" d="M 2483 253 L 2531 245 L 2771 286 L 2842 282 " fill="none" id="make-me-a-hanzi-animation-19" stroke-dasharray="491 982" stroke-linecap="round"></path>

      <clipPath id="make-me-a-hanzi-clip-20">
      <path d="M 2691 78 Q 2692 169 2696 250 L 2697 294 Q 2700 460 2701 461 Q 2694 470 2688 474 C 2666 494 2624 493 2634 465 Q 2647 444 2648 283 L 2648 242 Q 2647 173 2647 72 C 2647 42 2691 48 2691 78 Z" fill="lightgray"></path>
      </clipPath>
      <path clip-path="url(#make-me-a-hanzi-clip-20)" d="M 2641 465 L 2670 441 L 2673 383 L 2670 103 L 2653 81 " fill="none" id="make-me-a-hanzi-animation-20" stroke-dasharray="532 1064" stroke-linecap="round"></path>

      <clipPath id="make-me-a-hanzi-clip-21">
      <path d="M 2647 72 Q 2535 62 2402 49 Q 2380 48 2395 29 Q 2410 14 2428 8 Q 2450 1 2467 6 Q 2686 57 2948 36 Q 2951 37 2956 36 Q 2977 36 2982 45 Q 2988 57 2971 72 Q 2917 114 2879 106 Q 2807 93 2691 78 L 2647 72 Z" fill="lightgray"></path>
      </clipPath>
      <path clip-path="url(#make-me-a-hanzi-clip-21)" d="M 2399 39 L 2457 29 L 2703 61 L 2878 73 L 2921 69 L 2970 52 " fill="none" id="make-me-a-hanzi-animation-21" stroke-dasharray="705 1410" stroke-linecap="round"></path>

      <clipPath id="make-me-a-hanzi-clip-22">
      <path d="M 3394 760 Q 3407 721 3324 618 Q 3285 570 3234 518 Q 3224 509 3220 504 Q 3216 494 3229 495 Q 3277 495 3415 646 Q 3448 688 3465 700 Q 3475 709 3473 722 Q 3470 735 3447 759 Q 3425 778 3406 781 Q 3390 781 3394 760 Z" fill="lightgray"></path>
      </clipPath>
      <path clip-path="url(#make-me-a-hanzi-clip-22)" d="M 3406 767 L 3424 743 L 3430 721 L 3410 688 L 3313 570 L 3268 528 L 3228 503 " fill="none" id="make-me-a-hanzi-animation-22" stroke-dasharray="481 962" stroke-linecap="round"></path>

      <clipPath id="make-me-a-hanzi-clip-23">
      <path d="M 3345 364 Q 3471 505 3473 510 Q 3472 514 3472 517 Q 3471 530 3446 555 Q 3424 576 3405 578 Q 3387 579 3392 557 Q 3401 529 3387 506 Q 3344 433 3286 366 Q 3229 302 3154 234 Q 3144 227 3141 220 Q 3137 210 3150 211 Q 3183 211 3286 308 Q 3299 321 3316 335 L 3345 364 Z" fill="lightgray"></path>
      </clipPath>
      <path clip-path="url(#make-me-a-hanzi-clip-23)" d="M 3403 565 L 3422 541 L 3429 514 L 3396 464 L 3338 389 L 3248 296 L 3192 247 L 3149 219 " fill="none" id="make-me-a-hanzi-animation-23" stroke-dasharray="596 1192" stroke-linecap="round"></path>

      <clipPath id="make-me-a-hanzi-clip-24">
      <path d="M 3316 335 Q 3346 275 3319 102 Q 3295 18 3338 -26 Q 3354 -42 3366 -16 Q 3381 24 3380 69 Q 3379 249 3384 289 Q 3391 316 3382 326 Q 3349 362 3345 364 C 3323 384 3304 363 3316 335 Z" fill="lightgray"></path>
      </clipPath>
      <path clip-path="url(#make-me-a-hanzi-clip-24)" d="M 3342 357 L 3357 302 L 3355 170 L 3344 44 L 3350 -16 " fill="none" id="make-me-a-hanzi-animation-24" stroke-dasharray="504 1008" stroke-linecap="round"></path>

      <clipPath id="make-me-a-hanzi-clip-25">
      <path d="M 3621 621 Q 3581 611 3611 594 Q 3659 570 3722 588 Q 3786 604 3853 621 Q 3884 630 3889 634 Q 3898 644 3892 653 Q 3883 666 3850 672 Q 3816 676 3782 662 Q 3748 649 3711 638 Q 3669 628 3621 621 Z" fill="lightgray"></path>
      </clipPath>
      <path clip-path="url(#make-me-a-hanzi-clip-25)" d="M 3613 609 L 3678 605 L 3820 643 L 3880 645 " fill="none" id="make-me-a-hanzi-animation-25" stroke-dasharray="400 800" stroke-linecap="round"></path>

      <clipPath id="make-me-a-hanzi-clip-26">
      <path d="M 3787 419 Q 3868 432 3986 436 Q 4046 436 4053 448 Q 4059 461 4040 474 Q 3983 513 3942 502 Q 3806 466 3488 410 Q 3466 407 3483 389 Q 3519 359 3559 372 Q 3682 412 3738 412 L 3787 419 Z" fill="lightgray"></path>
      </clipPath>
      <path clip-path="url(#make-me-a-hanzi-clip-26)" d="M 3486 399 L 3535 393 L 3662 423 L 3961 470 L 4043 454 " fill="none" id="make-me-a-hanzi-animation-26" stroke-dasharray="694 1388" stroke-linecap="round"></path>

      <clipPath id="make-me-a-hanzi-clip-27">
      <path d="M 3707 11 Q 3685 18 3657 26 Q 3644 30 3645 22 Q 3645 15 3655 3 Q 3716 -52 3755 -98 Q 3768 -108 3782 -91 Q 3821 -40 3822 67 Q 3812 217 3821 354 Q 3828 382 3821 393 Q 3814 403 3787 419 C 3762 435 3729 441 3738 412 Q 3753 366 3755 337 Q 3755 30 3754 25 Q 3751 16 3746 9 Q 3734 2 3707 11 Z" fill="lightgray"></path>
      </clipPath>
      <path clip-path="url(#make-me-a-hanzi-clip-27)" d="M 3745 405 L 3780 385 L 3787 375 L 3789 58 L 3784 8 L 3761 -35 L 3717 -20 L 3652 20 " fill="none" id="make-me-a-hanzi-animation-27" stroke-dasharray="719 1438" stroke-linecap="round"></path>

</g>
</svg>
